Labelled photos from "GCD", an image-classification folder in stefan-alex02/UBB-Y3-AI-Research. The possible labels are: cumulus, altocumulus, cirrus, clear sky, stratocumulus, cumulonimbus, mixed clouds.

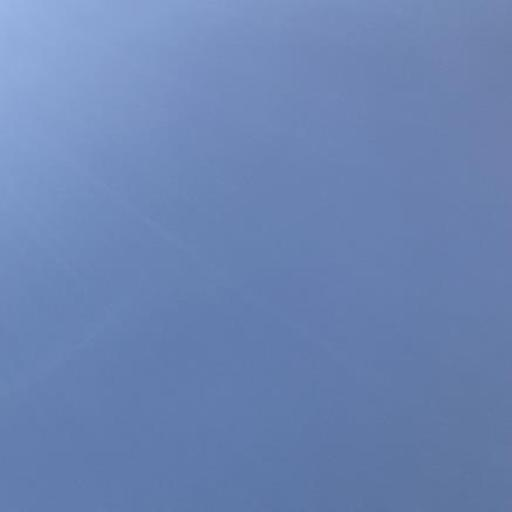
Label: clear sky

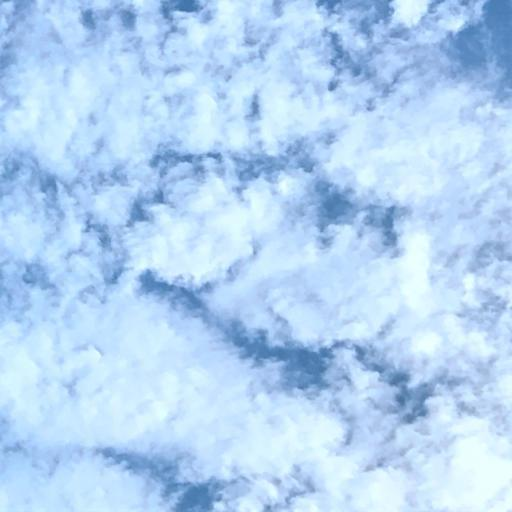
Label: altocumulus

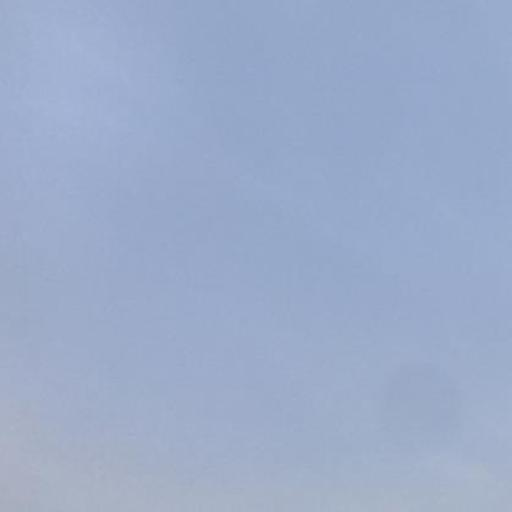
Label: stratocumulus

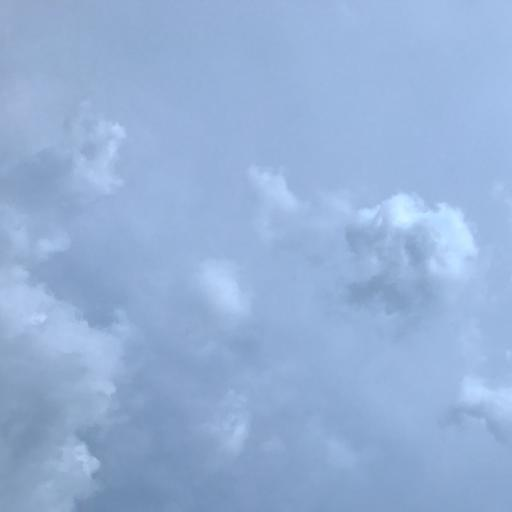
Label: mixed clouds

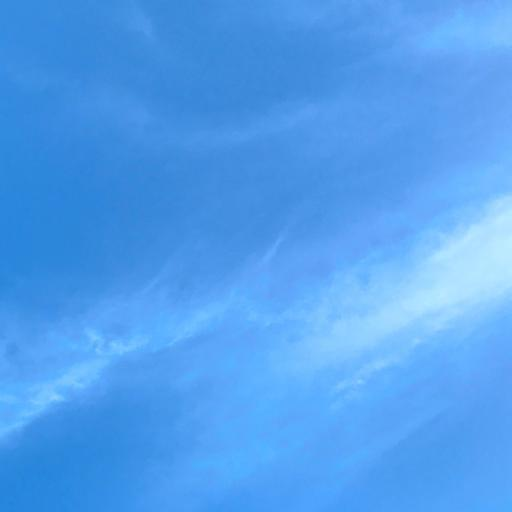
Label: cirrus

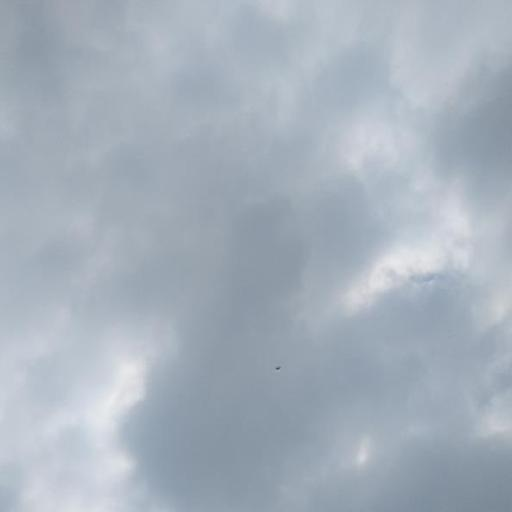
Label: cumulonimbus
